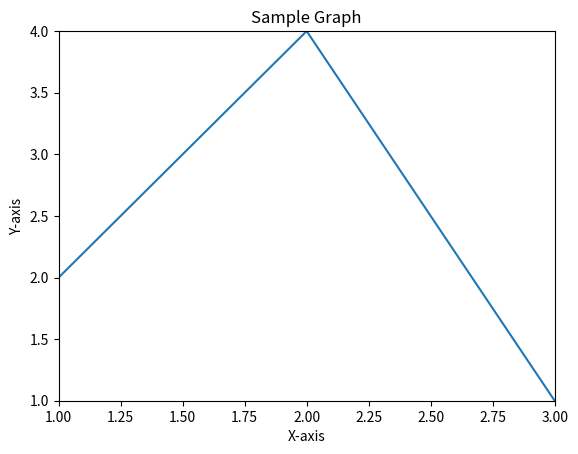

The script that saved this image:
import matplotlib.pyplot as p
p.axis([1,3,1,4])
p.title("Sample Graph")
y_points=[2*x for x in range(1,3)]
y_points=y_points+[(-3*x)+10 for x in range(3,4)]
x_points=range(1,4)
p.xlabel('X-axis')
p.ylabel('Y-axis')
p.plot(x_points,y_points)
p.show()